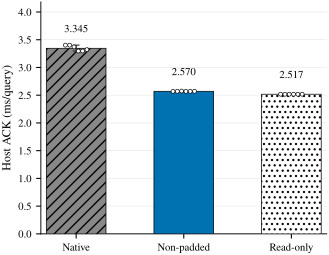

Values plotted in this chart, from the file beside it:
mode, value, p10, p90, scope
Native, 3.345, 3.297, 3.402, six-process median+p10/p90
Non-padded, 2.57, 2.569, 2.573, six-process median+p10/p90
Read-only, 2.517, 2.517, 2.518, six-process median+p10/p90
